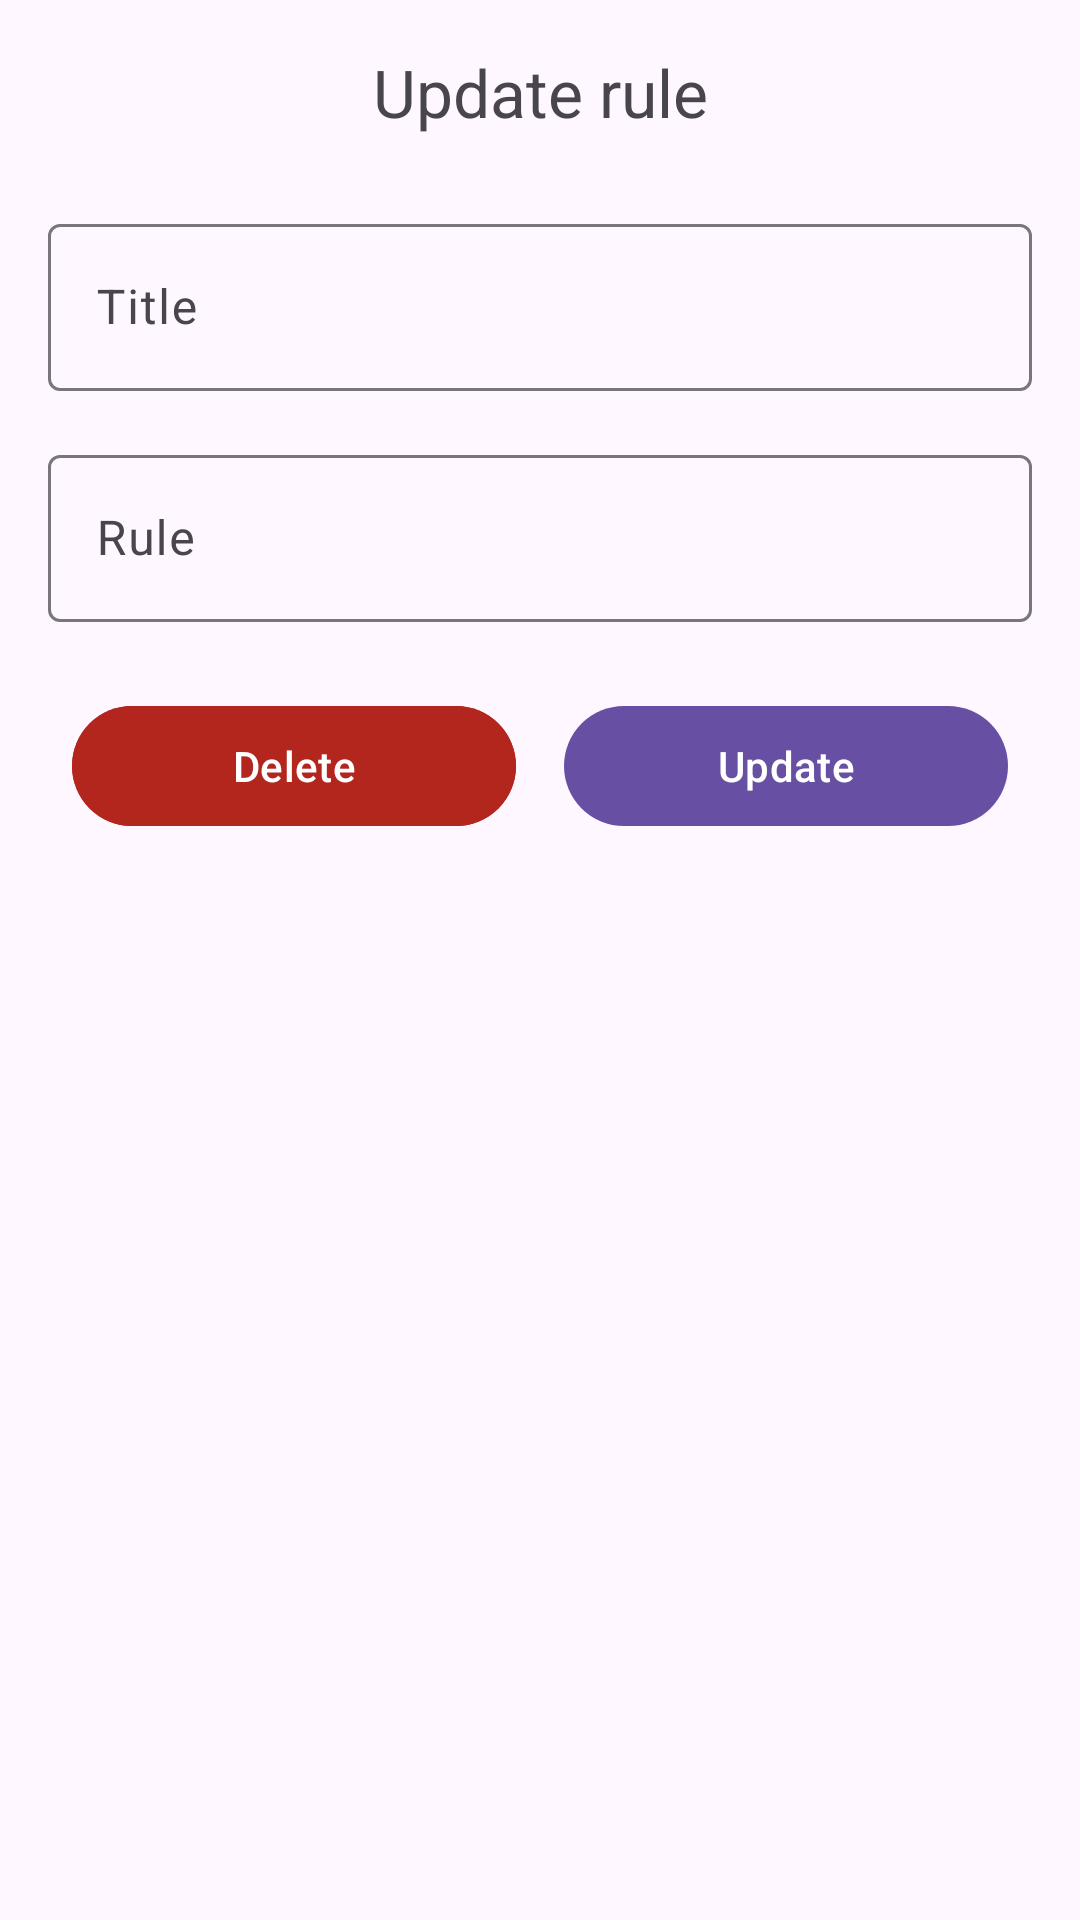

Here is an Android app screen rendered from its layout file. Give the layout XML and the strings, colors and styles it references.
<!-- AndroidManifest.xml: application theme AppTheme -->
<!-- res/layout/dialog_update_rule.xml -->
<?xml version="1.0" encoding="utf-8"?>
<androidx.core.widget.NestedScrollView xmlns:android="http://schemas.android.com/apk/res/android"
    android:layout_width="match_parent"
    android:layout_height="wrap_content">

    <LinearLayout
        android:layout_width="match_parent"
        android:layout_height="wrap_content"
        android:orientation="vertical"
        android:padding="16dp">
        <TextView
            android:gravity="center"
            android:id="@+id/title"
            android:layout_width="match_parent"
            android:layout_height="wrap_content"
            android:text="@string/update_rule"
            android:textAppearance="?attr/textAppearanceTitleLarge"
            android:textColor="?android:attr/textColorSecondary" />

        <com.google.android.material.textfield.TextInputLayout
            android:id="@+id/ruleTitle"
            android:layout_width="match_parent"
            android:layout_height="wrap_content"
            android:layout_marginTop="24dp"
            android:hint="@string/title">

            <com.google.android.material.textfield.TextInputEditText
                android:layout_width="match_parent"
                android:layout_height="wrap_content" />

        </com.google.android.material.textfield.TextInputLayout>

        <com.google.android.material.textfield.TextInputLayout
            android:id="@+id/rule"
            android:layout_width="match_parent"
            android:layout_height="wrap_content"
            android:layout_marginTop="16dp"
            android:hint="@string/rule">

            <com.google.android.material.textfield.TextInputEditText
                android:layout_width="match_parent"
                android:layout_height="wrap_content" />

        </com.google.android.material.textfield.TextInputLayout>

        <GridLayout
            android:layout_marginTop="16dp"
            android:layout_width="match_parent"
            android:layout_height="wrap_content"
            android:columnCount="2"
            android:orientation="horizontal">
            <com.google.android.material.button.MaterialButton
                android:layout_columnWeight="1"
                android:layout_margin="8dp"
                android:layout_width="0dp"
                android:layout_height="wrap_content"
                android:text="@string/delete"
                android:backgroundTint="?attr/colorError"
                android:id="@+id/buttonDelete"/>

            <com.google.android.material.button.MaterialButton
                android:layout_columnWeight="1"
                android:layout_margin="8dp"
                android:layout_width="0dp"
                android:layout_height="wrap_content"
                android:text="@string/update"
                android:id="@+id/buttonUpdate"/>
        </GridLayout>

    </LinearLayout>

</androidx.core.widget.NestedScrollView>
<!-- resources referenced by this layout -->
<resources>
  <string name="delete">Delete</string>
  <string name="rule">Rule</string>
  <string name="title">Title</string>
  <string name="update" translatable="false">Update</string>
  <string name="update_rule">Update rule</string>
  <style name="AppTheme" parent="Theme.Material3.DayNight.NoActionBar">
          <item name="android:statusBarColor">
              @android:color/transparent
          </item>
          <item name="android:navigationBarColor">
              @android:color/transparent
          </item>
          <item name="preferenceTheme">@style/PreferenceThemeOverlay.Rikka.Material3</item>
      </style>
</resources>
